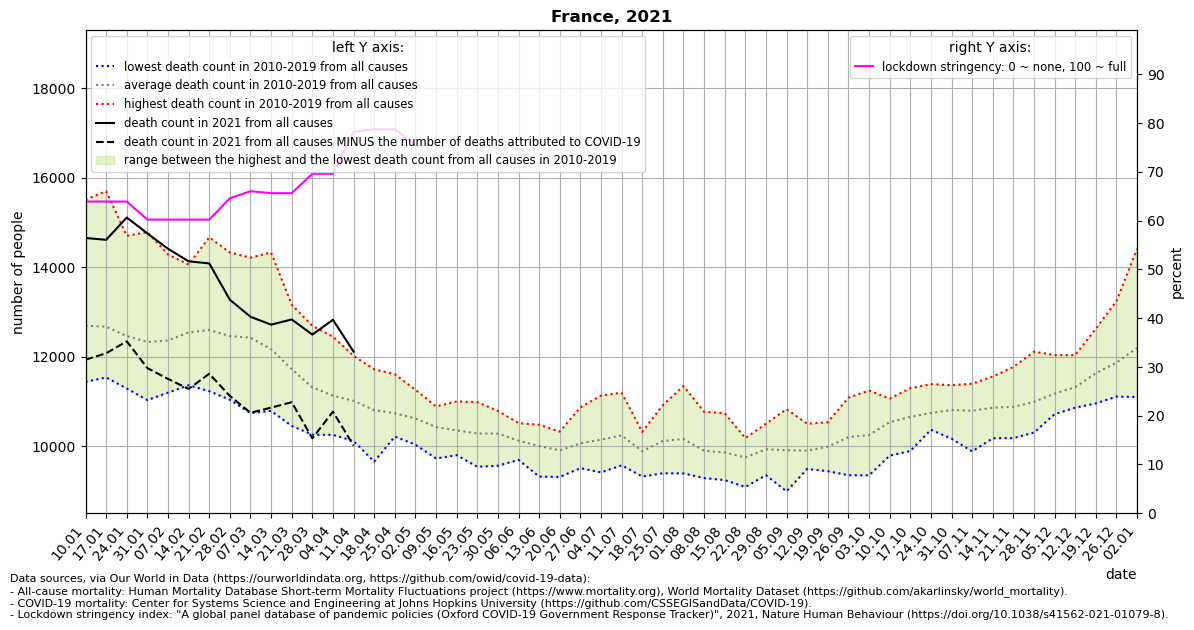

Values plotted in this chart, from the file beside it:
location, date, time, time_unit, deaths_2010_all_ages, deaths_2011_all_ages, deaths_2012_all_ages, deaths_2013_all_ages, deaths_2014_all_ages, deaths_2015_all_ages, deaths_2016_all_ages, deaths_2017_all_ages, deaths_2018_all_ages, deaths_2019_all_ages, deaths_2020_all_ages, deaths_2021_all_ages, new_deaths, stringency_index, deaths_min, deaths_max, deaths_mean, deaths_noncovid
France, 2021-01-10, 1, weekly, 11761, 12437, 11771, 12273, 11437, 12804, 11944, 15509, 14154, 12814, 12737, 14650, 2721, 63.89, 11437, 15509, 12690, 11929
France, 2021-01-17, 2, weekly, 11841, 11834, 11532, 12055, 11584, 13142, 12032, 15696, 13590, 13355, 13200, 14610, 2537, 63.89, 11532, 15696, 12666, 12073
France, 2021-01-24, 3, weekly, 11516, 11285, 11799, 12511, 11422, 12803, 12141, 14700, 13157, 13249, 12598, 15108, 2768, 63.89, 11285, 14700, 12458, 12340
France, 2021-01-31, 4, weekly, 11394, 11288, 11409, 12778, 11026, 12617, 11824, 14783, 12464, 13666, 12331, 14752, 3011, 60.19, 11026, 14783, 12325, 11741
France, 2021-02-07, 5, weekly, 11343, 11534, 11629, 12529, 11193, 13281, 11734, 14282, 12132, 13927, 12541, 14409, 2910, 60.19, 11193, 14282, 12358, 11499
France, 2021-02-14, 6, weekly, 11431, 11541, 12696, 12430, 11357, 13963, 11827, 13405, 12697, 14056, 12407, 14128, 2851, 60.19, 11357, 14056, 12540, 11277
France, 2021-02-21, 7, weekly, 11758, 11225, 13357, 12802, 11672, 14666, 11615, 12610, 12645, 13584, 12261, 14082, 2468, 60.19, 11225, 14666, 12593, 11614
France, 2021-02-28, 8, weekly, 11523, 11034, 13459, 12729, 11366, 14326, 11522, 11980, 13136, 13501, 11835, 13269, 2150, 64.55, 11034, 14326, 12458, 11119
France, 2021-03-07, 9, weekly, 10793, 10734, 13380, 13171, 11512, 13592, 12033, 11712, 14212, 13062, 12042, 12889, 2147, 66.01, 10734, 14212, 12420, 10742
France, 2021-03-14, 10, weekly, 11182, 10785, 12576, 12875, 11127, 12930, 11920, 11482, 14327, 12459, 12139, 12713, 1856, 65.61, 10785, 14327, 12166, 10857
France, 2021-03-21, 11, weekly, 11137, 10448, 12126, 12148, 11123, 12264, 12055, 11013, 13156, 11696, 12554, 12829, 1850, 65.61, 10448, 13156, 11717, 10979
France, 2021-03-28, 12, weekly, 10252, 10368, 11226, 11529, 11000, 11901, 11867, 10722, 12687, 11548, 13939, 12491, 2321, 69.58, 10252, 12687, 11310, 10170
France, 2021-04-04, 13, weekly, 10249, 10274, 11003, 11141, 10358, 11684, 11978, 10795, 12443, 11312, 16188, 12822, 2054, 69.58, 10249, 12443, 11124, 10768
France, 2021-04-11, 14, weekly, 10351, 10111, 10796, 11137, 10799, 11130, 11614, 10674, 12014, 11469, 18805, 12109, 2101, 78.17, 10111, 12014, 11010, 10008
France, 2021-04-18, 15, weekly, 10380, 9650, 10715, 11148, 10236, 11239, 11231, 10664, 11716, 11018, 17563, , 1983, 78.7, 9650, 11716, 10800, 
France, 2021-04-25, 16, weekly, 10211, 10361, 10768, 10600, 10253, 10884, 10694, 10675, 11603, 11283, 15396, , 2125, 78.7, 10211, 11603, 10733, 
France, 2021-05-02, 17, weekly, 10073, 10030, 10703, 10380, 10375, 10790, 10725, 11027, 10788, 11257, 12821, , 1963, 75.53, 10030, 11257, 10615, 
France, 2021-05-09, 18, weekly, 9721, 10142, 10303, 10121, 10068, 10593, 10831, 10881, 10696, 10884, 11260, , 568.0, , 9721, 10884, 10424, 
France, 2021-05-16, 19, weekly, 9795, 9857, 10462, 9925, 10250, 10480, 10697, 10691, 10332, 10996, 11030, , , , 9795, 10996, 10348, 
France, 2021-05-23, 20, weekly, 10428, 9535, 9910, 10123, 10132, 10110, 10542, 10635, 10399, 10980, 10755, , , , 9535, 10980, 10279, 
France, 2021-05-30, 21, weekly, 10227, 9559, 10195, 9920, 10205, 10026, 10461, 10604, 10781, 10783, 11116, , , , 9559, 10783, 10276, 
France, 2021-06-06, 22, weekly, 10267, 9690, 9985, 10183, 9742, 10137, 10043, 10145, 10512, 10491, 10434, , , , 9690, 10512, 10120, 
France, 2021-06-13, 23, weekly, 9576, 9348, 9315, 10475, 10247, 10416, 10291, 9851, 10138, 10342, 10392, , , , 9315, 10475, 10000, 
France, 2021-06-20, 24, weekly, 9308, 9671, 9648, 9848, 10061, 10172, 9904, 10091, 9978, 10321, 10360, , , , 9308, 10321, 9900, 
France, 2021-06-27, 25, weekly, 10016, 9505, 9823, 9809, 9626, 9862, 10404, 10864, 10203, 10494, 10427, , , , 9505, 10864, 10061, 
France, 2021-07-04, 26, weekly, 10328, 10004, 10169, 9410, 9574, 10160, 10073, 9677, 10894, 11127, 11111, , , , 9410, 11127, 10142, 
France, 2021-07-11, 27, weekly, 9867, 9656, 9567, 9837, 9712, 11190, 10440, 10584, 10777, 10742, 10020, , , , 9567, 11190, 10237, 
France, 2021-07-18, 28, weekly, 9402, 9433, 9317, 10126, 9466, 10315, 10156, 10109, 10255, 10258, 10316, , , , 9317, 10315, 9884, 
France, 2021-07-25, 29, weekly, 9391, 9405, 9747, 10042, 10306, 10181, 10914, 10289, 10509, 10330, 10129, , , , 9391, 10914, 10111, 
France, 2021-08-01, 30, weekly, 9387, 9521, 10337, 10242, 9907, 9911, 9838, 10172, 10923, 11339, 10542, , , , 9387, 11339, 10158, 
France, 2021-08-08, 31, weekly, 9282, 9940, 9537, 9586, 9784, 9698, 9807, 10405, 10765, 10108, 10866, , , , 9282, 10765, 9891, 
France, 2021-08-15, 32, weekly, 9365, 9265, 9631, 9237, 9759, 10478, 9820, 9918, 10731, 10346, 10748, , , , 9237, 10731, 9855, 
France, 2021-08-22, 33, weekly, 9551, 9536, 9831, 9329, 9084, 9935, 10176, 10083, 9930, 9991, 11767, , , , 9084, 10176, 9745, 
France, 2021-08-29, 34, weekly, 9494, 9346, 9653, 9444, 9834, 9851, 10497, 10394, 10388, 10350, 10490, , , , 9346, 10497, 9925, 
France, 2021-09-05, 35, weekly, 9512, 9373, 8986, 9523, 10242, 10094, 10053, 10300, 10140, 10824, 10503, , , , 8986, 10824, 9905, 
France, 2021-09-12, 36, weekly, 9608, 9488, 9628, 9717, 10119, 9829, 10195, 9776, 10497, 10095, 10623, , , , 9488, 10497, 9895, 
France, 2021-09-19, 37, weekly, 9662, 9509, 9628, 9437, 9828, 10157, 10192, 10368, 10532, 10532, 11199, , , , 9437, 10532, 9984, 
France, 2021-09-26, 38, weekly, 9910, 9347, 9700, 9823, 10130, 10320, 10259, 11081, 10520, 10893, 11781, , , , 9347, 11081, 10198, 
France, 2021-10-03, 39, weekly, 10250, 9344, 9910, 10254, 9544, 10408, 10498, 11239, 10453, 10544, 10868, , , , 9344, 11239, 10244, 
France, 2021-10-10, 40, weekly, 10464, 9785, 10516, 10061, 10107, 10758, 10669, 10974, 11061, 10910, 11856, , , , 9785, 11061, 10530, 
France, 2021-10-17, 41, weekly, 10089, 10100, 10339, 9887, 10343, 11100, 11289, 11099, 11134, 11117, 11841, , , , 9887, 11289, 10650, 
France, 2021-10-24, 42, weekly, 10406, 10480, 10500, 10578, 10364, 10906, 11384, 10839, 10780, 11148, 12167, , , , 10364, 11384, 10738, 
France, 2021-10-31, 43, weekly, 10611, 10715, 10320, 10427, 10163, 11293, 11360, 10946, 10999, 11188, 13689, , , , 10163, 11360, 10802, 
France, 2021-11-07, 44, weekly, 10506, 10366, 10720, 9879, 10551, 11121, 11158, 11003, 11194, 11392, 14613, , , , 9879, 11392, 10789, 
France, 2021-11-14, 45, weekly, 10182, 10190, 10916, 10173, 10643, 10762, 11332, 11314, 11484, 11554, 15609, , , , 10173, 11554, 10855, 
France, 2021-11-21, 46, weekly, 10209, 10423, 10730, 10176, 10711, 10395, 11689, 11411, 11249, 11767, 15467, , , , 10176, 11767, 10876, 
France, 2021-11-28, 47, weekly, 10299, 10431, 10476, 10553, 10978, 10489, 11426, 11631, 11459, 12109, 14993, , , , 10299, 12109, 10985, 
France, 2021-12-05, 48, weekly, 10745, 10715, 10719, 11062, 10713, 10952, 11402, 11771, 11595, 12032, 14697, , , , 10713, 12032, 11171, 
France, 2021-12-12, 49, weekly, 10868, 10856, 11081, 10974, 10996, 11125, 11935, 12031, 11324, 11944, 14533, , , , 10856, 12031, 11313, 
France, 2021-12-19, 50, weekly, 11170, 10953, 11539, 11184, 11605, 11185, 12273, 12623, 11501, 12228, 14504, , , , 10953, 12623, 11626, 
France, 2021-12-26, 51, weekly, 11593, 11266, 11409, 11104, 11751, 11207, 13241, 12704, 12021, 12353, 14106, , , , 11104, 13241, 11865, 
France, 2022-01-02, 52, weekly, 12180, 11625, 11715, 11536, 11744, 11096, 14411, 13483, 11954, 12149, 13801, , , , 11096, 14411, 12189, 
